The GitHub repository MahiiBamba/mini_project_medcheck contains a labelled image folder "data_split" with 2 categories: broken, intact. Examples follow, each with its label.

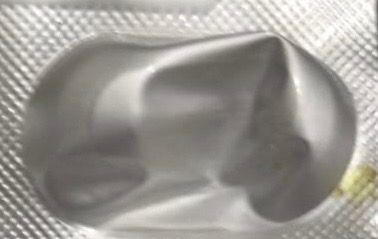
Label: broken

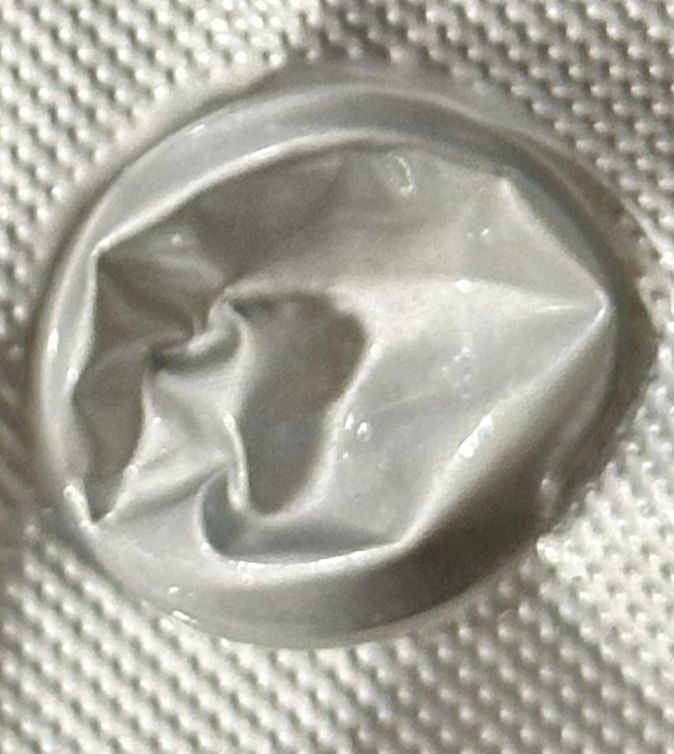
Label: broken

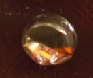
Label: broken

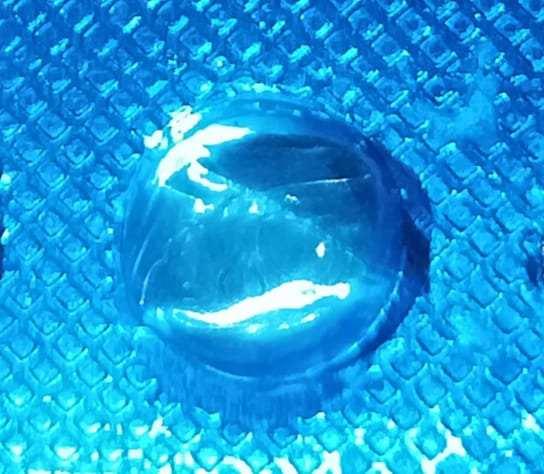
Label: broken

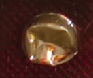
Label: broken

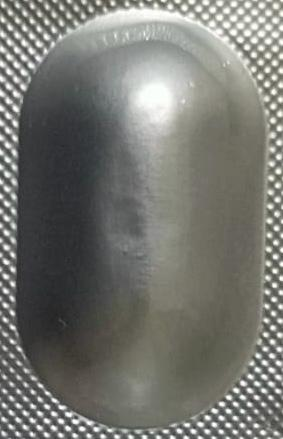
Label: intact
